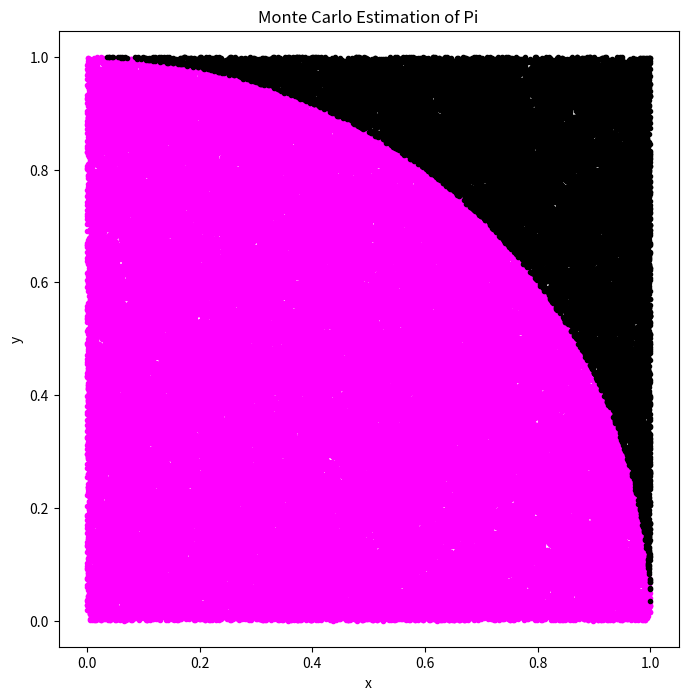

Generate this figure with matplotlib:
import random
import math
import time
import matplotlib.pyplot as plt

def estimate_pi(num_samples):
    inside_circle = 0
    x_inside = []
    y_inside = []
    x_outside = []
    y_outside = []

    for _ in range(num_samples):
        x = random.random()
        y = random.random()
        distance = math.sqrt(x**2 + y**2)

        if distance <= 1:
            inside_circle += 1
            x_inside.append(x)
            y_inside.append(y)
        else:
            x_outside.append(x)
            y_outside.append(y)

    pi_estimate = (inside_circle / num_samples) * 4
    return pi_estimate, x_inside, y_inside, x_outside, y_outside

if __name__ == "__main__":
    #num_samples = 100000000  # Number of random samples
    num_samples = 100000

    start_time = time.time()
    pi_estimate, x_inside, y_inside, x_outside, y_outside = estimate_pi(num_samples)
    end_time = time.time()
    execution_time = end_time - start_time

    print(f"Estimated Pi: {pi_estimate}")
    print(f"Execution time: {execution_time} seconds")

    # Visualize the points
    plt.figure(figsize=(8, 8))
    plt.scatter(x_inside, y_inside, color='magenta', marker='.')
    plt.scatter(x_outside, y_outside, color='black', marker='.')
    plt.xlabel('x')
    plt.ylabel('y')
    plt.title('Monte Carlo Estimation of Pi')
    plt.axis('equal')
    plt.show()
